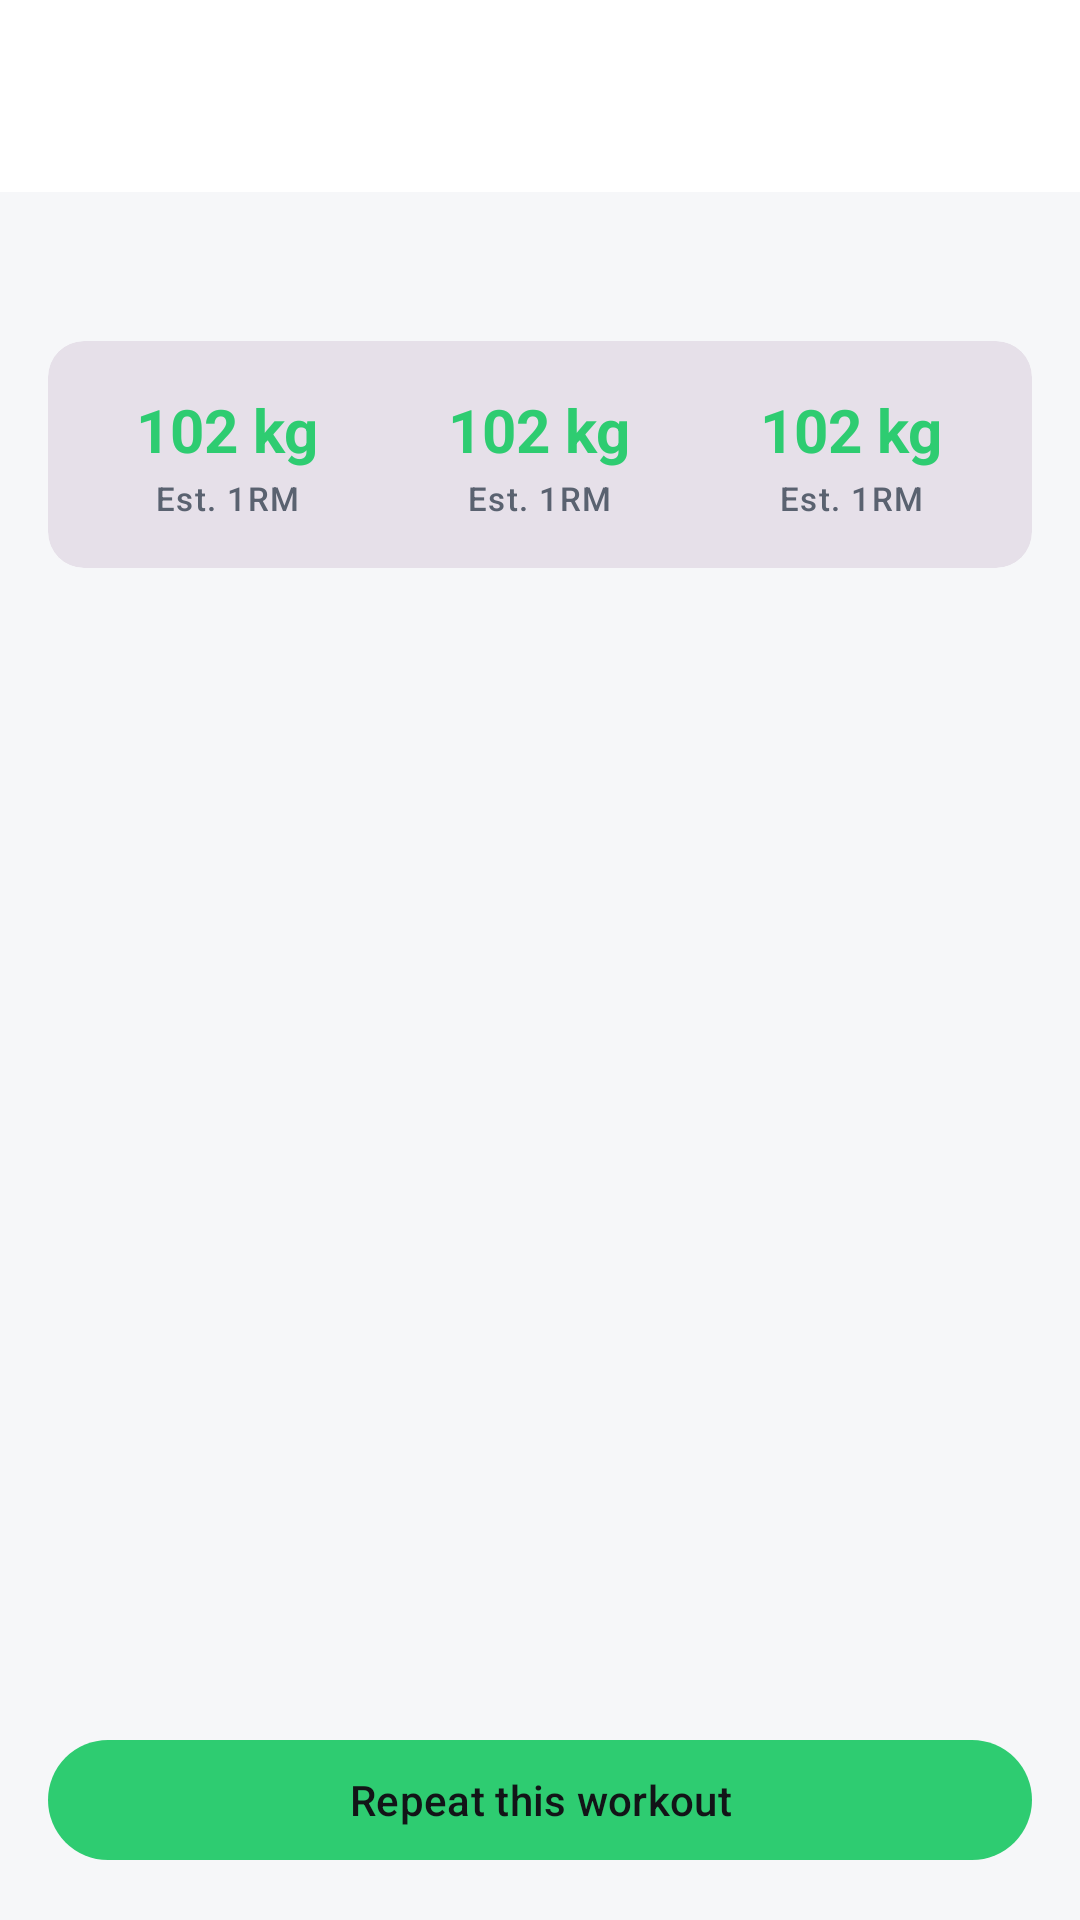

Android layout source for this screen:
<!-- AndroidManifest.xml: application theme Theme.LiftLogic -->
<!-- res/layout/fragment_workout_detail.xml -->
<?xml version="1.0" encoding="utf-8"?>
<LinearLayout xmlns:android="http://schemas.android.com/apk/res/android"
    xmlns:app="http://schemas.android.com/apk/res-auto"
    xmlns:tools="http://schemas.android.com/tools"
    android:layout_width="match_parent"
    android:layout_height="match_parent"
    android:orientation="vertical">

    <include
        android:id="@+id/app_bar"
        layout="@layout/view_toolbar" />

    <androidx.core.widget.NestedScrollView
        android:layout_width="match_parent"
        android:layout_height="0dp"
        android:layout_weight="1">

        <LinearLayout
            android:layout_width="match_parent"
            android:layout_height="wrap_content"
            android:orientation="vertical"
            android:padding="16dp">

            <TextView
                android:id="@+id/date_text"
                android:layout_width="wrap_content"
                android:layout_height="wrap_content"
                android:textAppearance="?attr/textAppearanceBodyLarge"
                android:textColor="?attr/colorOnSurfaceVariant"
                tools:text="Mon, 2 Nov 2026 · 18:30" />

            <com.google.android.material.card.MaterialCardView
                style="@style/Widget.Material3.CardView.Filled"
                android:layout_width="match_parent"
                android:layout_height="wrap_content"
                android:layout_marginTop="12dp">

                <LinearLayout
                    android:layout_width="match_parent"
                    android:layout_height="wrap_content"
                    android:baselineAligned="false"
                    android:orientation="horizontal"
                    android:padding="8dp">

                    <include
                        android:id="@+id/metric_duration"
                        layout="@layout/item_metric" />

                    <include
                        android:id="@+id/metric_volume"
                        layout="@layout/item_metric" />

                    <include
                        android:id="@+id/metric_prs"
                        layout="@layout/item_metric" />
                </LinearLayout>
            </com.google.android.material.card.MaterialCardView>

            <LinearLayout
                android:id="@+id/exercise_container"
                android:layout_width="match_parent"
                android:layout_height="wrap_content"
                android:layout_marginTop="8dp"
                android:orientation="vertical" />
        </LinearLayout>
    </androidx.core.widget.NestedScrollView>

    <com.google.android.material.button.MaterialButton
        android:id="@+id/repeat_button"
        android:layout_width="match_parent"
        android:layout_height="wrap_content"
        android:layout_margin="16dp"
        android:text="@string/action_repeat_workout"
        app:icon="@drawable/ic_replay"
        app:iconGravity="textStart" />
</LinearLayout>
<!-- res/layout/view_toolbar.xml (included above) -->
<?xml version="1.0" encoding="utf-8"?>
<com.google.android.material.appbar.AppBarLayout xmlns:android="http://schemas.android.com/apk/res/android"
    xmlns:app="http://schemas.android.com/apk/res-auto"
    android:layout_width="match_parent"
    android:layout_height="wrap_content">

    <com.google.android.material.appbar.MaterialToolbar
        android:id="@+id/toolbar"
        android:layout_width="match_parent"
        android:layout_height="?attr/actionBarSize"
        app:navigationContentDescription="@string/cd_back"
        app:navigationIcon="@drawable/ic_arrow_back" />

</com.google.android.material.appbar.AppBarLayout>
<!-- res/layout/item_metric.xml (included above) -->
<?xml version="1.0" encoding="utf-8"?>
<LinearLayout xmlns:android="http://schemas.android.com/apk/res/android"
    xmlns:tools="http://schemas.android.com/tools"
    android:layout_width="0dp"
    android:layout_height="wrap_content"
    android:layout_weight="1"
    android:gravity="center_horizontal"
    android:orientation="vertical"
    android:paddingVertical="8dp">

    <TextView
        android:id="@+id/value"
        android:layout_width="wrap_content"
        android:layout_height="wrap_content"
        android:gravity="center"
        android:maxLines="1"
        android:textAppearance="@style/TextAppearance.LiftLogic.TitleLarge"
        android:textColor="?attr/colorPrimary"
        tools:text="102 kg" />

    <TextView
        android:id="@+id/label"
        android:layout_width="wrap_content"
        android:layout_height="wrap_content"
        android:layout_marginTop="2dp"
        android:gravity="center"
        android:textAppearance="?attr/textAppearanceLabelSmall"
        android:textColor="?attr/colorOnSurfaceVariant"
        tools:text="Est. 1RM" />
</LinearLayout>
<!-- resources referenced by this layout -->
<resources>
  <string name="action_repeat_workout">Repeat this workout</string>
  <string name="cd_back">Back</string>
  <style name="TextAppearance.LiftLogic.TitleLarge" parent="TextAppearance.Material3.TitleLarge">
          <item name="android:textStyle">bold</item>
          <item name="android:textSize">20sp</item>
      </style>
  <style name="Theme.LiftLogic" parent="Theme.Material3.DayNight.NoActionBar">
          <item name="colorPrimary">@color/lift_green</item>
          <item name="colorOnPrimary">@color/app_on_primary</item>
          <item name="colorPrimaryContainer">@color/app_primary_container</item>
          <item name="colorOnPrimaryContainer">@color/app_on_primary_container</item>
          <item name="colorSecondary">@color/amber_badge</item>
          <item name="colorSecondaryContainer">@color/app_primary_container</item>
          <item name="colorOnSecondaryContainer">@color/app_on_primary_container</item>
          <item name="android:colorBackground">@color/app_background</item>
          <item name="colorSurface">@color/app_surface</item>
          <item name="colorOnSurface">@color/app_on_surface</item>
          <item name="colorOnBackground">@color/app_on_surface</item>
          <item name="colorSurfaceVariant">@color/app_surface_variant</item>
          <item name="colorOnSurfaceVariant">@color/app_on_surface_variant</item>
          <item name="colorOutline">@color/app_outline</item>
          <item name="android:statusBarColor">@color/app_background</item>
          <item name="android:navigationBarColor">@color/app_surface</item>
          <item name="android:windowLightStatusBar" tools:targetApi="m">@bool/light_system_bars</item>
      </style>
  <color name="lift_green">#FF2ECC71</color>
  <color name="app_on_primary">#FF121417</color>
  <color name="app_primary_container">#FFD5F5E3</color>
  <color name="app_on_primary_container">#FF0B3D20</color>
  <color name="amber_badge">#FFF5A623</color>
  <color name="app_background">#FFF6F7F9</color>
  <color name="app_surface">#FFFFFFFF</color>
  <color name="app_on_surface">#FF121417</color>
  <color name="app_surface_variant">#FFE6E9ED</color>
  <color name="app_on_surface_variant">#FF5A6270</color>
  <color name="app_outline">#FFC3C8CF</color>
</resources>
